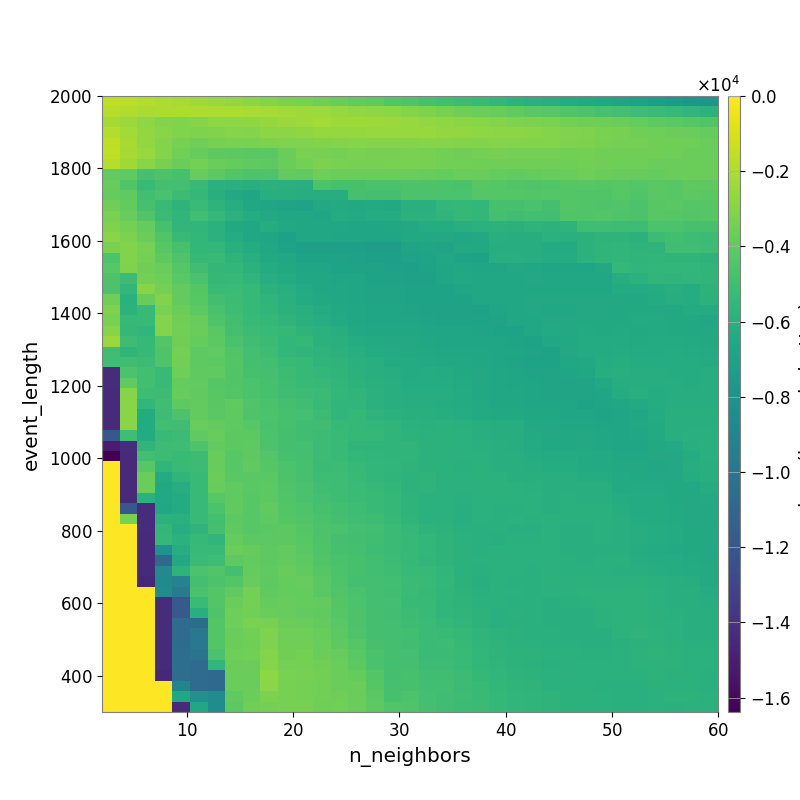

The file beside this chart, header and first rows:
-1.582666013815274482e+03, -1.725144018394234308e+03, -1.914053268777611038e+03, -2.034983705701328745e+03, -2.162863758043725284e+03, -2.326650248827026189e+03, -2.490686890955016224e+03, -2.669785308599203745e+03, -2.834235899734588202e+03, -3.022314514241664256e+03, -3.209738150900462642e+03, -3.371489449772177068e+03, -3.551371009997903457e+03, -3.747482315119516898e+03, -3.926804389480416376e+03, -4.082985225094351335e+03, -4.355648770209212671e+03, -4.529185460636992502e+03, -4.744571979199068664e+03, -4.961121559629322292e+03, -5.162952710050418318e+03, -5.340384072881579414e+03, -5.542514678122905025e+03, -5.761400245034623367e+03
-1.768425710382465468e+03, -1.929677616170806687e+03, -2.072338896274919989e+03, -2.042370305229416317e+03, -2.019950987348430317e+03, -1.995473174525704508e+03, -2.020301198040782765e+03, -2.037213930511804165e+03, -2.097090753198614493e+03, -2.172192413941402720e+03, -2.257883440583932952e+03, -2.306609744130538274e+03, -2.395111073149889762e+03, -2.513567231939492558e+03, -2.627408687050157823e+03, -2.722674422598003275e+03, -2.870602242112584008e+03, -3.023944961291911113e+03, -3.185827656894629854e+03, -3.347789948094440660e+03, -3.545004373936804313e+03, -3.676771303426641225e+03, -3.837851846933946490e+03, -4.002725212298845690e+03
-2.229734353201206432e+03, -2.467860763289141687e+03, -2.758359622087187290e+03, -3.068633087974629689e+03, -3.120557157732043834e+03, -2.965221720147799260e+03, -2.793819901771507830e+03, -2.755288972568783265e+03, -2.722710947442222277e+03, -2.564560447833803664e+03, -2.447887413415202445e+03, -2.378584787021914508e+03, -2.303351677885433674e+03, -2.333614044414598993e+03, -2.347793594638923423e+03, -2.398597711163933582e+03, -2.494583936784752495e+03, -2.552820006960907904e+03, -2.638710510110094674e+03, -2.757273634170056994e+03, -2.866124570993827092e+03, -2.937152825422888327e+03, -3.034527633775104277e+03, -3.139682516585635312e+03
-1.874369693490863710e+03, -2.280908260985711877e+03, -2.634541545696975390e+03, -2.924760763326823053e+03, -3.128703501400095320e+03, -3.180765192605711036e+03, -3.100407927941934759e+03, -2.998906009483163416e+03, -3.028321495316671644e+03, -2.872878677912828152e+03, -2.818464681826058950e+03, -2.712015067854667450e+03, -2.584559717984011513e+03, -2.585517652377348440e+03, -2.610236059342794761e+03, -2.531270767958194028e+03, -2.539094989700404767e+03, -2.530498496620883543e+03, -2.540688223990364804e+03, -2.630432160500771261e+03, -2.680285070667820492e+03, -2.761242196441185570e+03, -2.818974276938843104e+03, -2.860342197656090775e+03
-1.661215994903146338e+03, -2.152931168008404256e+03, -2.661491075922619984e+03, -3.010796366898664473e+03, -3.349974278565959139e+03, -3.616636454144284016e+03, -3.361472421071024201e+03, -3.270013921690356256e+03, -3.269448694431360764e+03, -3.249913771582237587e+03, -3.167279870903284063e+03, -3.180558773534160991e+03, -3.108436054010062435e+03, -3.017274790427745756e+03, -2.985088692506230018e+03, -3.014308670733764302e+03, -3.012621651720924547e+03, -3.032115435744376555e+03, -2.990169697991327212e+03, -2.998408969960944887e+03, -3.049128361932554071e+03, -3.075023049005455960e+03, -3.062111208583560710e+03, -3.041860523175730123e+03
-1.577204670903658780e+03, -2.179961809992625604e+03, -2.535595298777790504e+03, -3.070623033549890351e+03, -3.478805238968562207e+03, -3.781888947243649454e+03, -4.084457647638580056e+03, -4.119395279920898247e+03, -4.196375452917143775e+03, -4.166273989235644876e+03, -3.694035736880870445e+03, -3.270789519699921129e+03, -3.335758038630757710e+03, -3.410591520692718404e+03, -3.314631505719521101e+03, -3.360021024959308306e+03, -3.335076000092169579e+03, -3.327515944797813063e+03, -3.350168668055463058e+03, -3.494660027419974540e+03, -3.539730454284386724e+03, -3.446168512492358786e+03, -3.377594515721277730e+03, -3.416875322189893268e+03
-1.845800922089543974e+03, -2.333153838912128322e+03, -2.901931951624344492e+03, -3.346082693488040150e+03, -3.677571503558949189e+03, -3.455880604297618447e+03, -3.712539142790260030e+03, -3.892842095927048831e+03, -4.002330479724060751e+03, -4.061966943361309404e+03, -3.698502460783543938e+03, -3.412323496684235579e+03, -3.263430930456514034e+03, -3.325939459908374829e+03, -3.342249039992042071e+03, -3.355962335828978667e+03, -3.316357450975604934e+03, -3.319057690512208410e+03, -3.388764557557551143e+03, -3.484198605993872661e+03, -3.465907694815787636e+03, -3.537491907602256106e+03, -3.531874637070002336e+03, -3.575631579404484000e+03
-3.959671328852161423e+03, -4.014503540866340700e+03, -4.743487238793383767e+03, -4.551370650494426627e+03, -4.785929428062298030e+03, -3.791404971651570122e+03, -4.146116564834848759e+03, -4.373959746898744925e+03, -4.483246170035810792e+03, -4.532317203554449407e+03, -3.966280521548972501e+03, -4.011476639444857483e+03, -3.604566221584716004e+03, -3.700432795262358013e+03, -3.743664145800696588e+03, -3.648379036578020987e+03, -3.671591969123006947e+03, -3.721699610607477553e+03, -3.783631070592881770e+03, -3.846728374971932681e+03, -3.762462351791194578e+03, -3.765412410585994621e+03, -3.842166929929956041e+03, -3.920861207912196278e+03
-3.802977336246452978e+03, -4.463745194725616784e+03, -5.253139173974031110e+03, -4.853597425060309433e+03, -4.891217877215322005e+03, -5.315603168686827303e+03, -5.924234396113244657e+03, -5.958768487521561838e+03, -6.090608826383342603e+03, -5.887313560692103238e+03, -6.005787835918209566e+03, -6.061152372689898584e+03, -4.668681876090680817e+03, -4.740610716381841485e+03, -4.748038850724032272e+03, -4.734389816692169006e+03, -4.712899916032501096e+03, -4.593209785857074166e+03, -4.577104807372304094e+03, -4.626155029517513867e+03, -4.680859910197981662e+03, -4.256258377404053135e+03, -4.342435253938127062e+03, -4.437665541990798374e+03
-3.864142756475201168e+03, -3.978177082408869410e+03, -4.946708869306467932e+03, -4.683490665584115050e+03, -5.131052184327609211e+03, -5.446380982063712509e+03, -6.034088884451878585e+03, -6.473278243978215869e+03, -6.706499446535208335e+03, -6.068856269912419521e+03, -6.134803079458084540e+03, -6.200888311606042407e+03, -6.171768709098002546e+03, -6.159513433062656986e+03, -4.789861451028702504e+03, -4.848449110352359639e+03, -4.819132355119391832e+03, -4.601057903061501747e+03, -4.565811143927354351e+03, -4.635429159334493306e+03, -4.665137285955058360e+03, -4.305871482576761082e+03, -4.308935354166399520e+03, -4.297960081229532079e+03
-3.557887810803861157e+03, -3.940881866267771329e+03, -4.750416426388253967e+03, -5.267009181382626593e+03, -5.725946844245230750e+03, -5.202578660824690814e+03, -5.739693224733997340e+03, -6.146911439343512029e+03, -6.551988012624459770e+03, -6.764715933678113288e+03, -6.814467303758099661e+03, -6.868186298198326767e+03, -6.469161981000026572e+03, -6.396495230417832317e+03, -6.409969509459928304e+03, -6.352926293450613230e+03, -6.422708398847556055e+03, -5.980008644733983601e+03, -5.966336558915799287e+03, -5.531811852920096499e+03, -5.448126185948769489e+03, -5.546449236736092644e+03, -4.774443155158043737e+03, -4.747042665225011660e+03
-3.316661752626783709e+03, -3.796435044864090287e+03, -4.461929798296958324e+03, -5.184173907668889115e+03, -5.569178797184088580e+03, -4.990668794569686725e+03, -5.477884935599463461e+03, -5.847049105586186670e+03, -6.248034793966396137e+03, -6.478992071656734879e+03, -6.569972574919978797e+03, -6.655150548295810040e+03, -6.741511303248132208e+03, -6.313255191861911953e+03, -6.362354781779125915e+03, -6.254072124618289308e+03, -6.233299907551489923e+03, -5.824055487539984824e+03, -5.842858485464002115e+03, -5.683558838758783168e+03, -5.450495937719807444e+03, -5.541604098674591114e+03, -4.917813330358663734e+03, -5.008953140074843759e+03
-3.168845370327056571e+03, -3.407006883192938403e+03, -3.876157426726492758e+03, -4.797801767360358099e+03, -5.607662521442788602e+03, -5.592680754257902663e+03, -5.908332498682200821e+03, -6.437747000320483494e+03, -6.627709737689548092e+03, -6.258090069983624744e+03, -6.435324044077394319e+03, -6.571889162301522447e+03, -6.636293032157858761e+03, -6.592479296698537837e+03, -6.671442349871720580e+03, -6.673669008298338667e+03, -6.603008246242656242e+03, -6.508826008327733689e+03, -6.245245918693364729e+03, -6.267299350067160958e+03, -6.099661402397397069e+03, -5.899272116648647170e+03, -5.803759282619705118e+03, -5.863667300138786231e+03
-2.925331675917109806e+03, -3.257622834620679441e+03, -3.665223076187178322e+03, -4.452647846408222904e+03, -5.280031678223068411e+03, -5.517115411344816494e+03, -5.834822696667944911e+03, -6.209395366302668663e+03, -6.584855860130113797e+03, -6.765681937171897516e+03, -7.006492507607584230e+03, -6.574941695728854938e+03, -6.550079087164116572e+03, -6.664061685222943197e+03, -6.681697838190311813e+03, -6.782942320707923500e+03, -6.678506468891091572e+03, -6.436846356877258586e+03, -6.489433728727352900e+03, -6.523685242961008953e+03, -6.546824355631703838e+03, -6.517849630694995540e+03, -6.128992653997844172e+03, -6.145908191915503267e+03
-3.365436940498144850e+03, -3.122245340520640184e+03, -3.353366052725438749e+03, -4.263870324928353511e+03, -4.794366547098384217e+03, -5.530423517190122766e+03, -5.546485177885761914e+03, -6.027377236870852357e+03, -6.308225445393532027e+03, -6.622802777034941755e+03, -6.872263863751259123e+03, -7.060810904428179128e+03, -7.056909368983223430e+03, -7.128270199390357448e+03, -7.167438665439172837e+03, -7.278949308809710601e+03, -7.281495709360235196e+03, -6.810098239756939620e+03, -6.757405465045539131e+03, -6.786279528381482123e+03, -6.489000785430959695e+03, -6.402626187227861010e+03, -6.171080832304508476e+03, -6.176493558459214000e+03
-4.612551774959322756e+03, -3.085274744405544880e+03, -3.423306786015634316e+03, -4.037924248771895691e+03, -4.499915464971813890e+03, -5.412422183045364363e+03, -5.344887666493469624e+03, -5.726728748278549574e+03, -6.084181531310503487e+03, -6.428801605937132081e+03, -6.596291073962276641e+03, -6.855317361113476181e+03, -6.873310192718598955e+03, -6.919804614251668681e+03, -7.007697177329418082e+03, -7.088627442780791171e+03, -7.152810767451386710e+03, -6.940227218143185382e+03, -6.803464501981810827e+03, -6.626092292792434819e+03, -6.792954481102080535e+03, -6.867482302390952100e+03, -6.137341196640323687e+03, -6.118177340300901960e+03
-4.243869211616269240e+03, -3.168048447808766923e+03, -3.528149762949648448e+03, -3.757697705903261976e+03, -4.300147734217795005e+03, -5.016583738479483145e+03, -5.549458075327004735e+03, -5.539046414838951023e+03, -5.829954360600578184e+03, -6.329215857174795019e+03, -6.414665037486186520e+03, -6.719516554022246055e+03, -6.739300515114171503e+03, -6.889582604080491365e+03, -6.950532124501892213e+03, -6.960650238249706490e+03, -7.005748087592509364e+03, -7.115044005467511852e+03, -6.897924775176910771e+03, -6.692103018527722270e+03, -6.619212724732657989e+03, -6.710970742170906306e+03, -6.692683523221167889e+03, -6.518461974034896230e+03
-4.557000774365761572e+03, -5.123344399080226140e+03, -3.440861436274863536e+03, -3.599172363806045269e+03, -4.185315573797464822e+03, -4.724979182130165100e+03, -5.456568569842464967e+03, -5.382176532723454329e+03, -5.632094699197808040e+03, -6.158508283810653666e+03, -6.278898343380561528e+03, -6.580096430954128664e+03, -6.624703761494255559e+03, -6.739815008124245651e+03, -6.780627936881571259e+03, -6.857662831515021026e+03, -6.923880811469534819e+03, -7.001901133433432733e+03, -7.036147601851382205e+03, -6.716581758810011706e+03, -6.523709895539198442e+03, -6.600396668122187293e+03, -6.542619988829243084e+03, -6.568822253462672961e+03
-4.570807240400838054e+03, -5.552195013962462326e+03, -2.977381902204867856e+03, -3.438158944309110211e+03, -3.948022272218835951e+03, -4.299466522167543189e+03, -5.349921716536189706e+03, -5.217713149655151028e+03, -5.417030699582040143e+03, -5.874631175022695970e+03, -6.140503293414799373e+03, -6.387709299459298563e+03, -6.544086511861564759e+03, -6.637842630259963698e+03, -6.701850054878179435e+03, -6.790262863500418462e+03, -6.791590480895953078e+03, -6.901370891923021190e+03, -6.954558478097067564e+03, -6.879625844362873067e+03, -6.742548953467226966e+03, -6.541836703735063566e+03, -6.582307464874441393e+03, -6.617927310781134111e+03
-3.574737235002411580e+03, -5.931094565342832539e+03, -3.777698512011648745e+03, -3.123627194824664002e+03, -3.938671950481225394e+03, -4.224202629477232222e+03, -4.967017994622127844e+03, -5.165448324974259776e+03, -5.394613813112458956e+03, -5.655964431251735732e+03, -5.988939122764891181e+03, -6.313038989486792161e+03, -6.445815684775599948e+03, -6.598828472977905221e+03, -6.724339791255721138e+03, -6.792405385946767638e+03, -6.810550679558373304e+03, -6.854447998935824216e+03, -6.909679805238723020e+03, -6.882963403040149387e+03, -6.913568224112490498e+03, -6.621184079608821776e+03, -6.528359999927845820e+03, -6.533239126509083690e+03
-3.194178309644496039e+03, -5.776226873012533360e+03, -5.279526858880552936e+03, -3.315724796294985481e+03, -3.667591965261968653e+03, -4.121624473139098882e+03, -4.675854026400170369e+03, -5.081090400300727197e+03, -5.387752399298386990e+03, -5.586575209357809399e+03, -5.854513002517604036e+03, -6.101215941973336157e+03, -6.319423332524081161e+03, -6.437564339385814492e+03, -6.617040637537855218e+03, -6.767693331173465594e+03, -6.778426807315553560e+03, -6.840254867215642662e+03, -6.952270886706721285e+03, -6.920907813137201629e+03, -6.952882853357908971e+03, -7.020201779531696957e+03, -6.706941739164581122e+03, -6.587318044581810682e+03
-3.322809133244420991e+03, -5.407961330359085878e+03, -5.360635031287388301e+03, -3.066897405195395095e+03, -3.579514147651106214e+03, -3.835795788993097631e+03, -4.530900131180506833e+03, -4.984096839467887548e+03, -5.350165966829277750e+03, -5.458036959310492421e+03, -5.744593891275485475e+03, -6.010657904118654187e+03, -6.184778051955962837e+03, -6.345845195463368327e+03, -6.542574726022915456e+03, -6.699855904442943938e+03, -6.723566613635041904e+03, -6.732287689304839660e+03, -6.820871394557478197e+03, -6.849198491180902238e+03, -6.901217175221308025e+03, -6.873634599972544493e+03, -6.817678314602660976e+03, -6.556301602665777864e+03
-2.985283557482067408e+03, -5.493524369132005631e+03, -5.596186012420829684e+03, -3.056366349718165111e+03, -3.491510794437499499e+03, -3.721200778505251947e+03, -4.220260230217360913e+03, -4.814524873787077013e+03, -5.178625267459031420e+03, -5.271552241518381379e+03, -5.482355809317783496e+03, -5.747458896149904831e+03, -5.948758462334126307e+03, -6.194748102028383073e+03, -6.401899248098859971e+03, -6.594860502955521042e+03, -6.624254380880035569e+03, -6.623036154528756924e+03, -6.710921762843457145e+03, -6.734921778662550423e+03, -6.782708940459651785e+03, -6.806509526760506560e+03, -6.858654745251773420e+03, -6.872747377564517592e+03
-2.484198866601011105e+03, -5.096681301774470739e+03, -5.429443976020701484e+03, -4.399389311455277493e+03, -3.562290762575277768e+03, -3.873455657513708047e+03, -4.146373791404801523e+03, -4.688940286970647321e+03, -5.046615979399442949e+03, -5.202514678260676192e+03, -5.546263714712805267e+03, -5.451698814952765133e+03, -5.837550855256851719e+03, -5.984914772533360519e+03, -6.255744326865976291e+03, -6.388924956052242123e+03, -6.464308439592495233e+03, -6.517114096550563772e+03, -6.569355837368919310e+03, -6.675087977562237029e+03, -6.677219651562703802e+03, -6.708165026262289757e+03, -6.772199728179695740e+03, -6.823900220182009434e+03
-4.997980001034580710e+03, -5.675842634318494675e+03, -5.429443976020701484e+03, -4.534359706616500262e+03, -3.436633129802678013e+03, -4.057376231807994827e+03, -4.007686596227732934e+03, -4.428448074915980214e+03, -4.881764887443534462e+03, -5.088413059204023739e+03, -5.517682394056801968e+03, -5.568735127121598453e+03, -5.720838402938082254e+03, -5.869405297824320769e+03, -6.137077052854732756e+03, -6.276656037507540532e+03, -6.373989218457530114e+03, -6.427196594742094021e+03, -6.516247664204125613e+03, -6.571226485712905742e+03, -6.609755378256970289e+03, -6.642291447406850239e+03, -6.735473968209519626e+03, -6.764998483171785665e+03
-4.997980001034580710e+03, -5.055005042328893978e+03, -5.124791734080230526e+03, -4.521283132636925984e+03, -3.459404595105631415e+03, -4.073231676882820921e+03, -4.103978460146442558e+03, -4.384681685330979235e+03, -4.830145165837942841e+03, -4.976616722610086072e+03, -5.252777935145250922e+03, -5.433725749632295447e+03, -5.679466899790091702e+03, -5.712658468984840511e+03, -5.962239734327632505e+03, -6.099259446006508369e+03, -6.277405327845277498e+03, -6.303893229978949421e+03, -6.391460612923596273e+03, -6.447781800956246116e+03, -6.509667967384641997e+03, -6.598233634664014971e+03, -6.711041753460646760e+03, -6.803854754536738255e+03
-1.433599904298782349e+04, -4.609056088423232723e+03, -4.937803234424201037e+03, -5.305718407394081623e+03, -3.634639957193940973e+03, -3.974494062264393051e+03, -4.031853468833180614e+03, -4.434576394420067118e+03, -4.741940781111571596e+03, -4.817885997749346643e+03, -5.120415864366073038e+03, -5.390874339887832321e+03, -5.530684965351934807e+03, -5.646632690606261349e+03, -5.828266676876904967e+03, -6.037687628521191073e+03, -6.170325122162212210e+03, -6.273898960962861565e+03, -6.232901717511643255e+03, -6.306117054804944928e+03, -6.429196454913256275e+03, -6.524625427621800554e+03, -6.624443425172516982e+03, -6.742049568329052818e+03
-1.433599904298782349e+04, -4.007826845108319503e+03, -4.937803234424201037e+03, -5.305718407394081623e+03, -3.885456080546228804e+03, -3.923734713256603754e+03, -4.316211738415000582e+03, -4.435610526552663941e+03, -4.613746676555906561e+03, -4.798191726261834447e+03, -5.067930458730637838e+03, -5.307482884920588731e+03, -5.384873557403664563e+03, -5.586543528841249099e+03, -5.764679321968631484e+03, -5.957276249971186189e+03, -6.135000499249222230e+03, -6.209979968778631701e+03, -6.228145862006245807e+03, -6.270840348367974002e+03, -6.375951868132871823e+03, -6.510293774922877674e+03, -6.586829444730654359e+03, -6.697461208751842605e+03
-1.439023128072802683e+04, -2.975022192465483840e+03, -5.115969104337604222e+03, -5.154367765351285016e+03, -3.827986670379624684e+03, -4.017459342997445674e+03, -4.229349552832119116e+03, -4.371187847705111380e+03, -4.631912074825911986e+03, -4.750515954316320858e+03, -5.002891155355080627e+03, -5.170866339639751459e+03, -5.243906887768376691e+03, -5.538875781210240348e+03, -5.695237893901598909e+03, -5.870948093721763144e+03, -6.099962603509065048e+03, -6.175408330710101836e+03, -6.175408330710101836e+03, -6.196750968805349657e+03, -6.286204228599669477e+03, -6.447553828361890737e+03, -6.608485956161087415e+03, -6.652719694423848523e+03
-1.439023128072802683e+04, -2.898964222787144536e+03, -5.565611949517912763e+03, -4.997483251033933811e+03, -4.065309428456954720e+03, -3.937672166602321340e+03, -4.274826925705277063e+03, -4.009865271924204535e+03, -4.433872489784977915e+03, -4.718376017192772451e+03, -4.855942250558089654e+03, -5.031806207565506156e+03, -5.353631201739266544e+03, -5.621233454883303239e+03, -5.618023640459387025e+03, -5.833259641489281421e+03, -6.033382721513938122e+03, -6.188770865243624939e+03, -6.165964968005225273e+03, -6.227738981682913618e+03, -6.280479622453964112e+03, -6.390827838500652433e+03, -6.539557593685593019e+03, -6.566203983561120367e+03
-1.439023128072802683e+04, -2.898964222787144536e+03, -6.326057935206059483e+03, -5.118707724784530910e+03, -4.550079047027287743e+03, -3.940333117682840566e+03, -4.162156145139516411e+03, -4.046867851343968596e+03, -4.506927870771760354e+03, -4.653924446907564743e+03, -4.753412937237667393e+03, -4.927418424382610283e+03, -5.181487021727688443e+03, -5.587589138852826181e+03, -5.494363087155941685e+03, -5.736868543481611596e+03, -5.909034176861089691e+03, -6.111813418408884900e+03, -6.111756499484436972e+03, -6.149238062264840664e+03, -6.226791758017719985e+03, -6.337370545501481502e+03, -6.407093524853285999e+03, -6.450918981456358779e+03
-1.439023128072802683e+04, -2.895120851927547847e+03, -6.326057935206059483e+03, -4.972448902789647036e+03, -5.019391851488958309e+03, -3.798817301534717444e+03, -3.937373750557486801e+03, -4.051207159751097606e+03, -4.276050230240909514e+03, -4.679212665233569169e+03, -4.795779664450632481e+03, -5.021699290678203397e+03, -5.040277379189415115e+03, -5.431448830457658005e+03, -5.450292821781546081e+03, -5.509358194539997385e+03, -5.695370391916903827e+03, -5.889976544702936735e+03, -5.960015724135114397e+03, -5.903285898256715882e+03, -6.012721252005988390e+03, -6.133845640568861199e+03, -6.185063596514378332e+03, -6.198017882351917251e+03
-1.190375736896262970e+04, -4.997980001034580710e+03, -6.326057935206059483e+03, -5.364182250261835179e+03, -5.127679821112174068e+03, -3.999963303168121001e+03, -3.802525044296813576e+03, -4.103458365004717052e+03, -4.119200532502828537e+03, -4.628946622037016823e+03, -4.816067326786764170e+03, -5.002997276725455777e+03, -5.120001941237378560e+03, -5.355373585386465493e+03, -5.450292821781546081e+03, -5.498278685133379440e+03, -5.640568370969038369e+03, -5.782947751571297886e+03, -5.897856436236659647e+03, -5.841926900673630371e+03, -5.909326151800620210e+03, -6.037955119629317778e+03, -6.153698951276357548e+03, -6.198017882351917251e+03
-1.504966451092892021e+04, -1.433599904298782349e+04, -5.632414928214030624e+03, -5.156792099295857042e+03, -5.119407402821721917e+03, -4.484767760520052434e+03, -3.949532351329441553e+03, -4.123491163372059418e+03, -4.038415360399349993e+03, -4.546670590804176754e+03, -4.833227994562187632e+03, -4.904411376353021296e+03, -5.169808782723218428e+03, -5.276531330439458543e+03, -5.666145435672190615e+03, -5.663413807108050605e+03, -5.650603746726485952e+03, -5.691567225852728370e+03, -5.848757754831904094e+03, -5.841926900673630371e+03, -5.909326151800620210e+03, -5.985191543939032272e+03, -6.069613316847333408e+03, -6.183868487698002355e+03
-1.638399965333938599e+04, -1.439023128072802683e+04, -4.964746590637367262e+03, -5.156792099295857042e+03, -5.248052327060749121e+03, -5.127679821112174068e+03, -3.811822685222398377e+03, -4.244425929071226165e+03, -4.035318962613785516e+03, -4.404307953818774877e+03, -4.796273890360545920e+03, -4.904427439172627601e+03, -5.147371018838633063e+03, -5.281719997275100468e+03, -5.550269995593880594e+03, -5.614489937958779592e+03, -5.651346099744814637e+03, -5.684522363697294168e+03, -5.848757754831904094e+03, -5.825352119031010261e+03, -5.879311576876079016e+03, -5.916439737491051346e+03, -6.058376313358850894e+03, -6.111192750153055385e+03
0.000000000000000000e+00, -1.439023128072802683e+04, -4.252591662587534302e+03, -5.584996013071085144e+03, -5.325628920042635400e+03, -5.127679821112174068e+03, -3.789645260804863028e+03, -4.253096954243215805e+03, -4.016156672747541961e+03, -4.335602218623417684e+03, -4.653990266496076401e+03, -4.751493563983788590e+03, -5.200814264691906828e+03, -5.139583667455689465e+03, -5.402360240072971465e+03, -5.559659418481508510e+03, -5.601253704706892677e+03, -5.745712152737779434e+03, -5.860727887663334513e+03, -5.898368869086010818e+03, -5.952991103330686201e+03, -5.916439737491051346e+03, -6.025515252142143254e+03, -6.111192750153055385e+03
0.000000000000000000e+00, -1.439023128072802683e+04, -3.699924685685219174e+03, -6.326057935206059483e+03, -5.668350743772142778e+03, -5.274187569080498179e+03, -3.775285070954470029e+03, -4.204175831140199989e+03, -4.192465863799447106e+03, -4.182702673777233940e+03, -4.556595291641299809e+03, -4.765757124506273612e+03, -5.100263496218752152e+03, -5.117912661602401386e+03, -5.305870424983334487e+03, -5.518222508801222830e+03, -5.677610700507434558e+03, -5.818389728243156242e+03, -5.757366471690009348e+03, -5.887261861064585901e+03, -5.903871446898275281e+03, -5.865855708189715187e+03, -5.942928328671069721e+03, -6.024828833458710506e+03
0.000000000000000000e+00, -1.439023128072802683e+04, -3.699924685685219174e+03, -6.458722071005908219e+03, -6.178422804987781092e+03, -5.274187569080498179e+03, -3.812009989895783292e+03, -3.986460486756749106e+03, -4.192465863799447106e+03, -4.115187245130755400e+03, -4.521293062246999398e+03, -4.706233291452733283e+03, -5.004941504131335932e+03, -5.087419427198680751e+03, -5.188842365852217881e+03, -5.383694289675237997e+03, -5.550565797158614259e+03, -5.772505828916023347e+03, -5.754653479143644290e+03, -5.908007664413446037e+03, -5.864627851982319953e+03, -5.864627851982319953e+03, -5.864486264656240564e+03, -5.898364517420574884e+03
0.000000000000000000e+00, -1.439023128072802683e+04, -5.943553247434419063e+03, -6.458722071005908219e+03, -6.279132652446945940e+03, -5.255125962578463259e+03, -4.242755729119668104e+03, -4.014795530300547853e+03, -4.237289053702111232e+03, -4.120737763547009308e+03, -4.470298185719269895e+03, -4.697875639123589281e+03, -4.883895906239642500e+03, -5.114041417722126425e+03, -5.188277100779805551e+03, -5.354778885021609312e+03, -5.479729733408285938e+03, -5.733333154812244175e+03, -5.924493583987211423e+03, -5.925838258541666619e+03, -5.985973731221837625e+03, -5.945426055745945632e+03, -5.941095694311854459e+03, -5.883251220217686750e+03
0.000000000000000000e+00, -1.190375736896262970e+04, -1.433599904298782349e+04, -6.559043149496687874e+03, -6.279132652446945940e+03, -5.299285478769143083e+03, -4.614265530189874880e+03, -4.010264313802923880e+03, -4.240313444986028117e+03, -3.999232922625146330e+03, -4.391816075382446797e+03, -4.543756007791423144e+03, -4.761400171901614158e+03, -4.951084874508045687e+03, -5.079489000783230040e+03, -5.251268710239926804e+03, -5.473038687137153829e+03, -5.704047360699520141e+03, -5.926953143301905584e+03, -5.909384602711266780e+03, -6.081290055214074528e+03, -5.928783486316702692e+03, -5.984218602799283872e+03, -5.959896955642987450e+03
0.000000000000000000e+00, -3.276799165058136168e+03, -1.433599904298782349e+04, -5.883415037419736109e+03, -5.959353593917276157e+03, -5.250600616314638501e+03, -4.969471377916517667e+03, -4.131735012777888187e+03, -4.240313444986028117e+03, -4.094401784479893195e+03, -4.294706683272323971e+03, -4.443656735679183839e+03, -4.684126141931674283e+03, -4.844884538490257000e+03, -5.036223729299729712e+03, -5.092576173464268322e+03, -5.398986141992790181e+03, -5.651527141970648699e+03, -5.900892262115265112e+03, -5.862376290043435802e+03, -6.040782863521792024e+03, -5.928783486316702692e+03, -5.984218602799283872e+03, -5.902649577302767284e+03
0.000000000000000000e+00, 0.000000000000000000e+00, -1.433599904298782349e+04, -5.517534455025402167e+03, -6.178755445694761875e+03, -5.706877441755401378e+03, -4.837390489698588681e+03, -4.081762802027254565e+03, -4.262731421125779889e+03, -4.176834376281810364e+03, -4.134276902696621619e+03, -4.330487776226653295e+03, -4.562163314658104355e+03, -4.726761245292899730e+03, -4.920317611439930261e+03, -4.944173069909930746e+03, -5.231363442812218636e+03, -5.453502637944096023e+03, -5.700673244810700453e+03, -5.814083263520676155e+03, -5.986553068899706886e+03, -6.001678852227816606e+03, -5.995410571888268350e+03, -6.036728890744793716e+03
0.000000000000000000e+00, 0.000000000000000000e+00, -1.439023128072802683e+04, -5.499710980309287152e+03, -5.890698072589019830e+03, -5.385019240030288529e+03, -5.628192748686741652e+03, -3.887478828570706355e+03, -4.096429058448816249e+03, -4.147251436408871086e+03, -4.112689173555664638e+03, -4.263794116554025095e+03, -4.547501447731834560e+03, -4.817558485301953624e+03, -4.983012298599348469e+03, -5.022193402726174099e+03, -5.194983207699709965e+03, -5.389362518177016682e+03, -5.542963658053569816e+03, -5.715724389508865897e+03, -5.891012594387531863e+03, -5.970258276265519271e+03, -6.026672109959214140e+03, -6.005529777471697344e+03
0.000000000000000000e+00, 0.000000000000000000e+00, -1.439023128072802683e+04, -8.067877394093468865e+03, -6.155470356566186638e+03, -5.335040156499164368e+03, -5.287377267881056468e+03, -3.677216383577401302e+03, -3.898312369849852075e+03, -4.088942283458387010e+03, -3.947714469486862527e+03, -4.172440029324383431e+03, -4.536779330617661799e+03, -4.757153365936900627e+03, -4.862606403865604989e+03, -5.081813891178320773e+03, -5.213932011413940927e+03, -5.388834043631165514e+03, -5.563955657525870265e+03, -5.738020421323001756e+03, -5.853224734866718791e+03, -5.986429688279756192e+03, -5.918797295811325966e+03, -5.936976695345641929e+03
0.000000000000000000e+00, 0.000000000000000000e+00, -1.439023128072802683e+04, -1.069660835704499186e+04, -6.497104317363814516e+03, -5.209464396671414761e+03, -5.101558721758461616e+03, -4.032486791649648239e+03, -3.915138939377780844e+03, -4.050928560682358238e+03, -3.965198630045296795e+03, -4.094617124543805403e+03, -4.440240667436845797e+03, -4.723879588683335896e+03, -4.776957784624240958e+03, -4.990656568573967888e+03, -5.129203271501869494e+03, -5.439694931380389789e+03, -5.578393770655929984e+03, -5.713401710817288404e+03, -5.864232108459228584e+03, -5.946900094907018683e+03, -5.879618977739094589e+03, -5.919781122357065215e+03
0.000000000000000000e+00, 0.000000000000000000e+00, -1.439023128072802683e+04, -8.611715193487729266e+03, -5.720471633489679334e+03, -4.570741971665329402e+03, -4.443514330095646983e+03, -4.868815783722159722e+03, -3.884274401103399669e+03, -4.007544398029298009e+03, -3.839050111864096834e+03, -4.013653504643570159e+03, -4.296954852664469399e+03, -4.662087719625771570e+03, -4.786530020830274225e+03, -4.971584433641627584e+03, -5.089734859806620079e+03, -5.310031172122643511e+03, -5.407057200294685572e+03, -5.613051637186174958e+03, -5.904894164066685335e+03, -5.965015436513867826e+03, -5.946900094907018683e+03, -5.919781122357065215e+03
0.000000000000000000e+00, 0.000000000000000000e+00, -1.448154616582894050e+04, -8.611715193487729266e+03, -9.099552684686412249e+03, -4.845176932851184574e+03, -4.551699528950050990e+03, -4.409240895178208120e+03, -3.814906938506734605e+03, -4.064298361689217927e+03, -3.883108165885112157e+03, -3.824796852395909355e+03, -4.195788311346061164e+03, -4.534829717943855940e+03, -4.852795826673072042e+03, -4.876716931832839691e+03, -4.979863178226669334e+03, -5.234777252215314547e+03, -5.357404046157061202e+03, -5.521558368618522763e+03, -5.868632597582877679e+03, -6.028789505635671958e+03, -5.946900094907018683e+03, -5.987795715661970462e+03
0.000000000000000000e+00, 0.000000000000000000e+00, 0.000000000000000000e+00, -8.509873785775198485e+03, -9.707599593089185873e+03, -4.718138963171147225e+03, -4.384676818546295181e+03, -4.021882285861256605e+03, -3.403540497217281427e+03, -4.029874314758646051e+03, -3.855940447406427211e+03, -3.888020488920528805e+03, -4.186442633334313541e+03, -4.471341554325103971e+03, -4.731359217488845388e+03, -4.916007547060661636e+03, -5.041126996622796469e+03, -5.190731904538855815e+03, -5.428289439698877686e+03, -5.572579090591761087e+03, -5.819255556674387662e+03, -5.996105166575818657e+03, -5.923393492010956834e+03, -5.946473149136598295e+03
0.000000000000000000e+00, 0.000000000000000000e+00, 0.000000000000000000e+00, -1.433599904298782349e+04, -1.179601078816202062e+04, -5.184158161728912091e+03, -4.363102950129520650e+03, -3.698146691093643312e+03, -3.411816288240287577e+03, -3.894941856871625987e+03, -3.831878447702995345e+03, -3.855216785880870248e+03, -3.963957398731796729e+03, -4.380952714136878967e+03, -4.630598466086483313e+03, -4.905915150814819754e+03, -4.926271734470340562e+03, -5.249074491014561318e+03, -5.360421944275361056e+03, -5.574823267306497655e+03, -5.735673872063207455e+03, -5.910916905470359779e+03, -5.899351267075772739e+03, -5.962917956714243701e+03
0.000000000000000000e+00, 0.000000000000000000e+00, 0.000000000000000000e+00, -1.433599904298782349e+04, -1.179601078816202062e+04, -6.045964353729596041e+03, -4.480381701562371745e+03, -3.586808317811970483e+03, -3.500932610472674241e+03, -3.723872336779579655e+03, -3.833133620825706203e+03, -3.908773669378134400e+03, -3.999498273688593144e+03, -4.335348070665972045e+03, -4.604918701093497475e+03, -4.843273411121346726e+03, -4.988752227149017926e+03, -5.176123044050282260e+03, -5.275847622204123581e+03, -5.573314998238678527e+03, -5.679139682092005387e+03, -5.821069818914298594e+03, -5.983190970985368040e+03, -5.880356852251604323e+03
0.000000000000000000e+00, 0.000000000000000000e+00, 0.000000000000000000e+00, -1.433599904298782349e+04, -1.064851225172173690e+04, -1.060981820485282151e+04, -4.381999022139012595e+03, -3.634931466782074494e+03, -3.289885022131257301e+03, -3.384671721190160042e+03, -3.706976736791333678e+03, -3.735824244512545647e+03, -3.917888283825632243e+03, -4.196458291596055460e+03, -4.556405091742421064e+03, -4.817817278685681231e+03, -4.915025602111405533e+03, -5.088215322122496218e+03, -5.194138752360955550e+03, -5.500822838284393583e+03, -5.609734985289981523e+03, -5.772208828393851945e+03, -5.983190970985368040e+03, -5.975450755007692351e+03
0.000000000000000000e+00, 0.000000000000000000e+00, 0.000000000000000000e+00, -1.433599904298782349e+04, -1.064851225172173690e+04, -9.732846041008457178e+03, -4.381999022139012595e+03, -3.760628111960254955e+03, -3.508356156614463089e+03, -3.185447681127134274e+03, -3.636503392130168322e+03, -3.617680731756970090e+03, -3.781645050362849361e+03, -4.154256603152650314e+03, -4.520541160715783008e+03, -4.807599668076512899e+03, -4.865651314299784644e+03, -4.941591811682731532e+03, -5.212365635637968808e+03, -5.266496476318110581e+03, -5.448218464964787017e+03, -5.632586007368278842e+03, -5.794741336597888221e+03, -5.886919636866619840e+03
0.000000000000000000e+00, 0.000000000000000000e+00, 0.000000000000000000e+00, -1.439023128072802683e+04, -1.064851225172173690e+04, -9.732846041008457178e+03, -4.381999022139012595e+03, -3.690501787065619737e+03, -3.628928287752636606e+03, -3.187674158400868237e+03, -3.552236786962753285e+03, -3.546542066800701832e+03, -3.767779499028374630e+03, -4.049833977583832620e+03, -4.344373281635686908e+03, -4.739549538011226105e+03, -4.842707958521189539e+03, -5.003040708521198212e+03, -5.201526128190618692e+03, -5.122310861265004860e+03, -5.383090779438636673e+03, -5.616526681461533371e+03, -5.756578500571215955e+03, -5.824221459521611905e+03
0.000000000000000000e+00, 0.000000000000000000e+00, 0.000000000000000000e+00, -1.439023128072802683e+04, -1.045707966428377767e+04, -1.002212738362650271e+04, -4.698952688416796263e+03, -3.603204732810665973e+03, -3.476478234100184636e+03, -3.008408527188926655e+03, -3.531376575682500061e+03, -3.417644048024736094e+03, -3.708277221868479046e+03, -3.835165035677399828e+03, -4.169720507267380526e+03, -4.729139018402352121e+03, -4.817692806601456141e+03, -4.873430047501832632e+03, -5.214836518717959734e+03, -5.191381138115903923e+03, -5.332362541391943523e+03, -5.536493033341723276e+03, -5.704422951691954950e+03, -5.772419835574462013e+03
0.000000000000000000e+00, 0.000000000000000000e+00, 0.000000000000000000e+00, -1.439023128072802683e+04, -1.045707966428377767e+04, -1.064851225172173690e+04, -5.578971495048740508e+03, -3.746537370006042693e+03, -3.760628111960254955e+03, -2.970594837128387098e+03, -3.443183328733635335e+03, -3.433530938139680984e+03, -3.523628283182351879e+03, -3.718601140096801828e+03, -4.150212246048709858e+03, -4.676402599792498222e+03, -4.924689412013310175e+03, -4.814930025246177138e+03, -5.129887535463686618e+03, -5.137626334065745141e+03, -5.272614929564030717e+03, -5.541038039403872972e+03, -5.661838370321945149e+03, -5.787216513741261224e+03
0.000000000000000000e+00, 0.000000000000000000e+00, 0.000000000000000000e+00, -1.448154616582894050e+04, -1.045707966428377767e+04, -1.064851225172173690e+04, -1.077007181641973693e+04, -3.775789335736717476e+03, -3.760628111960254955e+03, -2.759010142585694666e+03, -3.304535037718443164e+03, -3.358527125794545555e+03, -3.462371607244293500e+03, -3.718601140096801828e+03, -3.886914352919417070e+03, -4.403244496361087840e+03, -4.839435689557139995e+03, -4.786773856869488554e+03, -4.995809399753255093e+03, -5.001966817112172976e+03, -5.154519570180483242e+03, -5.473162952607684929e+03, -5.577117424992840824e+03, -5.747808915448373227e+03
0.000000000000000000e+00, 0.000000000000000000e+00, 0.000000000000000000e+00, 0.000000000000000000e+00, -9.033624116557575690e+03, -1.064851225172173690e+04, -1.077007181641973693e+04, -3.775789335736717476e+03, -3.760628111960254955e+03, -2.837450085509313340e+03, -3.344191830617039159e+03, -3.418251749449032104e+03, -3.463861670182720445e+03, -3.718601140096801828e+03, -3.750093527478289161e+03, -4.301062906395811297e+03, -4.747641432893849924e+03, -4.767429752697075855e+03, -4.978173094365770339e+03, -4.976086929804942883e+03, -5.176442333102912926e+03, -5.305589054426999610e+03, -5.511323369692757296e+03, -5.680019177378540007e+03
0.000000000000000000e+00, 0.000000000000000000e+00, 0.000000000000000000e+00, 0.000000000000000000e+00, -6.631445808003316415e+03, -8.120847094262757309e+03, -8.427978482716098370e+03, -3.992485647901616630e+03, -3.735949620044823405e+03, -3.215177672362467547e+03, -3.344191830617039159e+03, -3.418251749449032104e+03, -3.483989883121625098e+03, -3.553303137315496770e+03, -3.739014501531570204e+03, -4.176486770673277533e+03, -4.747641432893849924e+03, -4.617714414713340375e+03, -4.872217477743693053e+03, -5.043172464299175772e+03, -5.092664869386050668e+03, -5.250559159938527955e+03, -5.449535102678829389e+03, -5.621821651961306998e+03
0.000000000000000000e+00, 0.000000000000000000e+00, 0.000000000000000000e+00, 0.000000000000000000e+00, -1.439023128072802683e+04, -6.561806303212507373e+03, -8.429695756270766651e+03, -4.131369610334409117e+03, -3.531172396568469594e+03, -3.454539153077550054e+03, -3.362367700193384735e+03, -3.350776903594537998e+03, -3.522122712302672880e+03, -3.456591918897279356e+03, -3.705125991191051526e+03, -4.106687875623399123e+03, -4.449122976483012280e+03, -4.493400175895752000e+03, -4.826771354614442316e+03, -4.996556760470292829e+03, -5.141950383447742752e+03, -5.209302679899352370e+03, -5.452895685940148724e+03, -5.621821651961306998e+03
